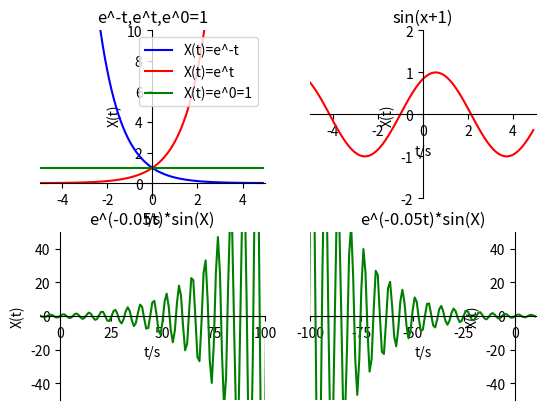

Here is the Python script that generated this plot:
import numpy as np
import matplotlib.pyplot as plt

def f(t):
    return np.exp(-t)

def g(t):
    return np.exp(t)

def h(t):
    return np.exp(0*t)

def x(t):
    return np.sin(t+1)
def n(t):
    return np.exp(0.05*t)*np.sin(t)
def s(t):
    return np.exp(0.05*-t)*np.sin(t)

t1 = np.arange(-5.0, 5.0, 0.1)
t2 = np.arange(-5.0, 5.0, 0.1)
t3 = np.arange(-1000,1000,1)

plt.figure(2)           
plt.subplot(221)      

plt.plot(t1, f(t1), '-b',label='X(t)=e^-t')
plt.plot(t2, g(t2), '-r',label='X(t)=e^t')
plt.plot(t2, h(t2), 'g-',label='X(t)=e^0=1')
plt.legend(loc='best')
plt.xlim((-5, 5))
plt.ylim((-1,10))
plt.xlabel('t/s')
plt.ylabel('X(t)')
ax = plt.gca()                                            
ax.spines['right'].set_color('none')
ax.spines['top'].set_color('none')         
ax.xaxis.set_ticks_position('bottom')
ax.yaxis.set_ticks_position('left')          
ax.spines['bottom'].set_position(('data', 0))   
ax.spines['left'].set_position(('data', 0))
plt.title("e^-t,e^t,e^0=1")

plt.subplot(222)      

ax = plt.gca()

plt.plot(t2, x(t2), 'r-')

plt.xlim((-5, 5))
plt.ylim((-2, 2))

plt.xlabel('t/s')
plt.ylabel('X(t)')

ax.spines['right'].set_color('none')
ax.spines['top'].set_color('none')        
ax.xaxis.set_ticks_position('bottom')
ax.yaxis.set_ticks_position('left')          
ax.spines['bottom'].set_position(('data', 0))   
ax.spines['left'].set_position(('data', 0))
plt.title("sin(x+1)")

plt.subplot(223)      

ax = plt.gca()
plt.plot(t3, n(t3), 'g-')

plt.xlim((-10, 100))
plt.ylim((-50, 50))

plt.xlabel('t/s')
plt.ylabel('X(t)')
#设置坐标轴刻度
ax.spines['right'].set_color('none')
ax.spines['top'].set_color('none')         # 将右边 上边的两条边颜色设置为空 其实就相当于抹掉这两条边
ax.xaxis.set_ticks_position('bottom')
ax.yaxis.set_ticks_position('left')          # 指定下边的边作为 x 轴   指定左边的边为 y 轴
ax.spines['bottom'].set_position(('data', 0))   #指定 data  设置的bottom(也就是指定的x轴)绑定到y轴的0这个点上
ax.spines['left'].set_position(('data', 0))
plt.title("e^(-0.05t)*sin(X)")



plt.subplot(224)      # 2 rows, 1 column, 2ndplot

ax = plt.gca()
plt.plot(t3, s(t3), 'g-')
#设置坐标轴范围
plt.xlim((-100, 10))
plt.ylim((-50, 50))
#设置坐标轴名称
plt.xlabel('t/s')
plt.ylabel('X(t)')
#设置坐标轴刻度
ax.spines['right'].set_color('none')
ax.spines['top'].set_color('none')         # 将右边 上边的两条边颜色设置为空 其实就相当于抹掉这两条边
ax.xaxis.set_ticks_position('bottom')
ax.yaxis.set_ticks_position('left')          # 指定下边的边作为 x 轴   指定左边的边为 y 轴
ax.spines['bottom'].set_position(('data', 0))   #指定 data  设置的bottom(也就是指定的x轴)绑定到y轴的0这个点上
ax.spines['left'].set_position(('data', 0))
plt.title("e^(-0.05t)*sin(X)")
plt.show()
